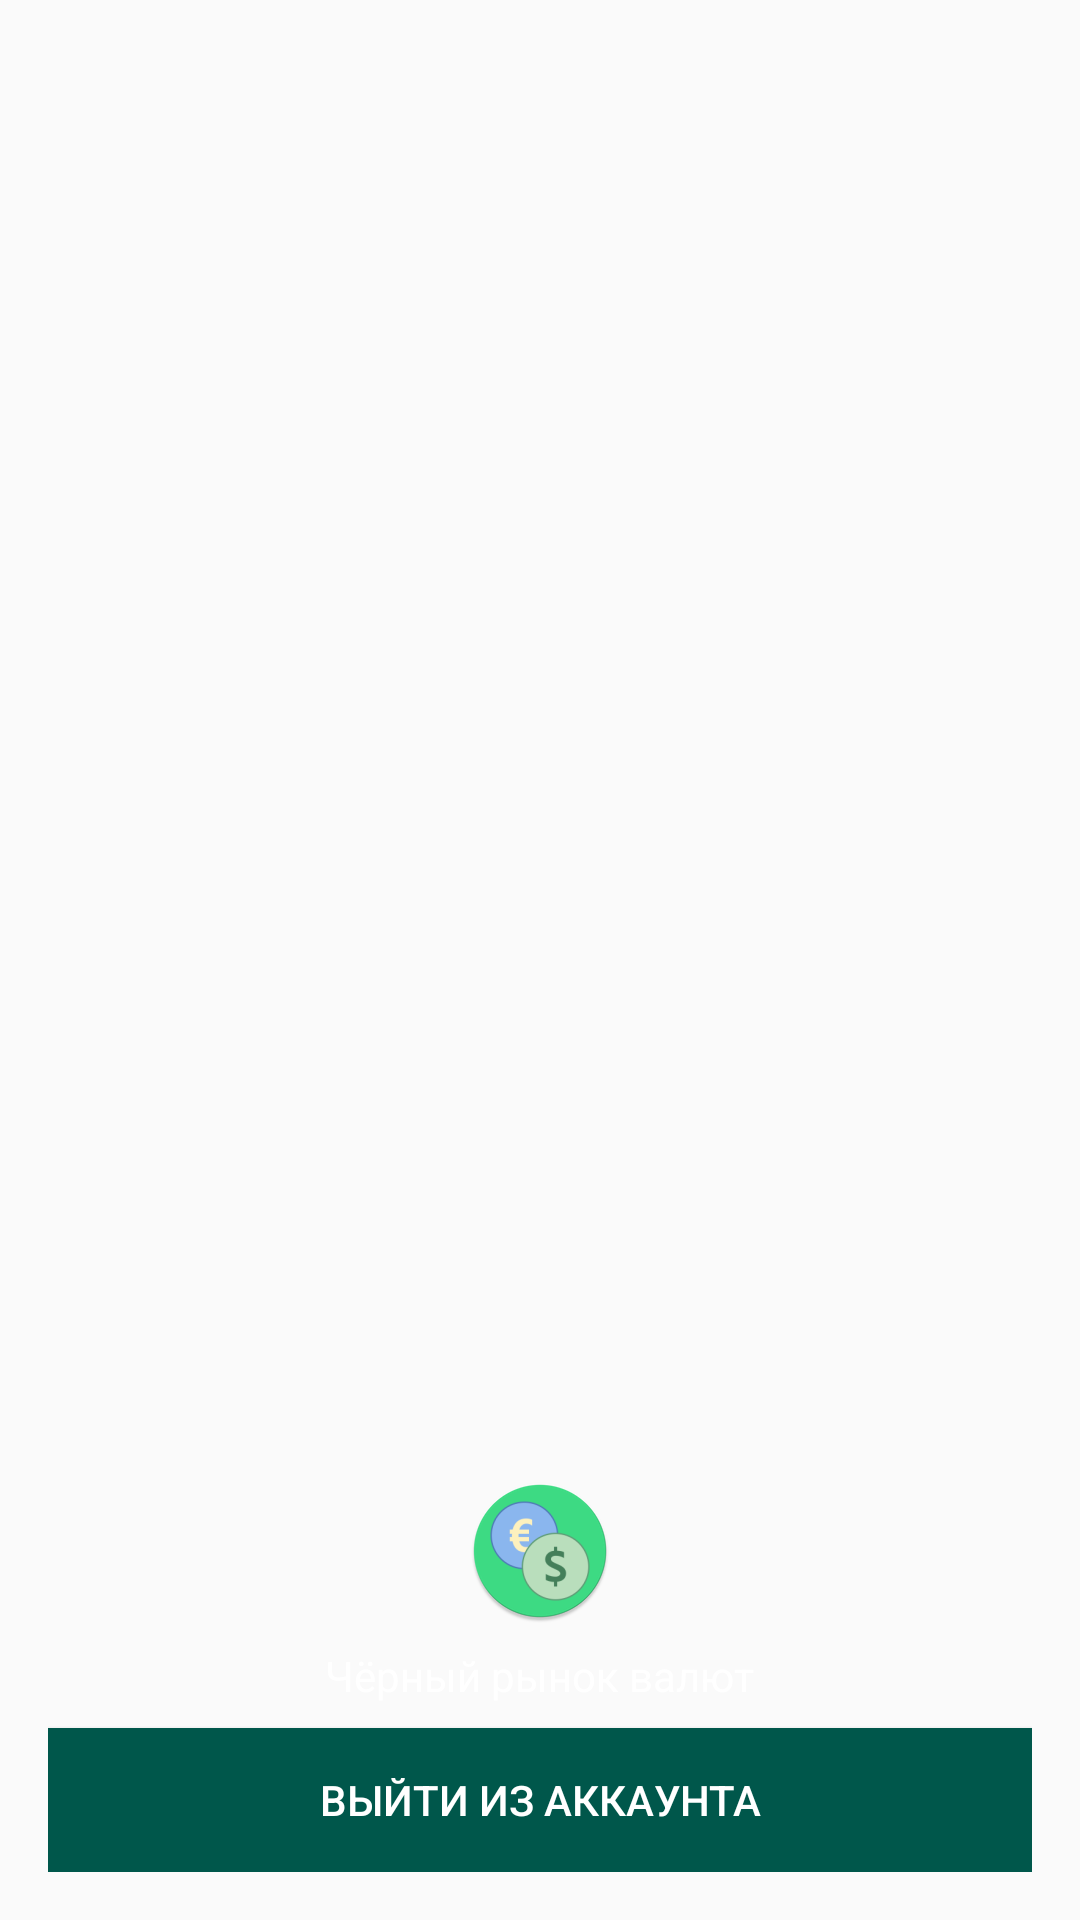

Android layout source for this screen:
<!-- AndroidManifest.xml: application theme AppTheme -->
<!-- res/layout/nav_header_main.xml -->
<?xml version="1.0" encoding="utf-8"?>
<LinearLayout
    xmlns:android="http://schemas.android.com/apk/res/android"
    xmlns:app="http://schemas.android.com/apk/res-auto"
    xmlns:tools="http://schemas.android.com/tools"
    android:layout_width="match_parent"
    android:layout_height="@dimen/nav_header_height"
    android:background="@drawable/side_nav_bar"
    android:gravity="bottom"
    android:orientation="vertical"
    android:paddingLeft="@dimen/activity_horizontal_margin"
    android:paddingTop="@dimen/activity_vertical_margin"
    android:paddingRight="@dimen/activity_horizontal_margin"
    android:paddingBottom="@dimen/activity_vertical_margin"
    android:theme="@style/ThemeOverlay.AppCompat.Dark">

    <ImageView
        android:id="@+id/imageView"
        android:layout_width="wrap_content"
        android:layout_height="wrap_content"
        android:layout_gravity="center_horizontal"
        android:src="@mipmap/ic_launcher_round"
        android:paddingTop="@dimen/nav_header_vertical_spacing"
        app:layout_constraintStart_toStartOf="parent"
        app:layout_constraintTop_toTopOf="parent"
        app:srcCompat="@mipmap/ic_launcher_round"/>

    <TextView
        android:layout_width="wrap_content"
        android:layout_height="wrap_content"
        android:layout_gravity="center_horizontal"
        android:paddingTop="@dimen/nav_header_vertical_spacing"
        android:text="@string/app_name"
        android:textAppearance="@style/TextAppearance.AppCompat.Body1"
        app:layout_constraintBottom_toBottomOf="parent"
        app:layout_constraintEnd_toEndOf="@id/imageView"
        app:layout_constraintStart_toStartOf="@id/imageView"
        app:layout_constraintTop_toBottomOf="@+id/imageView" />
    <Button
        android:id="@+id/btn_sign_out_drawer"
        android:text="Выйти из аккаунта"
        android:layout_marginTop="8dp"
        android:background="@color/colorPrimaryDark"
        android:enabled="true"
        android:onClick="bntSignOut"
        android:layout_width="match_parent"
        android:layout_height="wrap_content"/>

</LinearLayout>
<!-- resources referenced by this layout -->
<resources>
  <color name="colorPrimaryDark">#00574B</color>
  <dimen name="activity_horizontal_margin">16dp</dimen>
  <dimen name="activity_vertical_margin">16dp</dimen>
  <dimen name="nav_header_height">176dp</dimen>
  <dimen name="nav_header_vertical_spacing">8dp</dimen>
  <!-- mipmap ic_launcher_round: png bitmap (mipmap-hdpi, 4643 bytes) -->
  <string name="app_name">Чёрный рынок валют</string>
  <style name="AppTheme" parent="Theme.AppCompat.Light.NoActionBar">
          
          <item name="colorPrimary">@color/colorPrimary</item>
          <item name="colorPrimaryDark">@color/colorPrimaryDark</item>
          <item name="colorAccent">@color/colorAccent</item>
      </style>
  <color name="colorPrimary">#008577</color>
  <color name="colorAccent">#D81B60</color>
</resources>
